Run: headless pygame with SDL's dummy video driver; simulated clock (each Clock.tick advances the game by its frame time, no real sleeping); random seed 0; keys injected as events and as key.get_pressed() state; mouse plan: one left click at the window centre at the start of phase 2, then a move to the lower-right quarter at the start of phase 3.
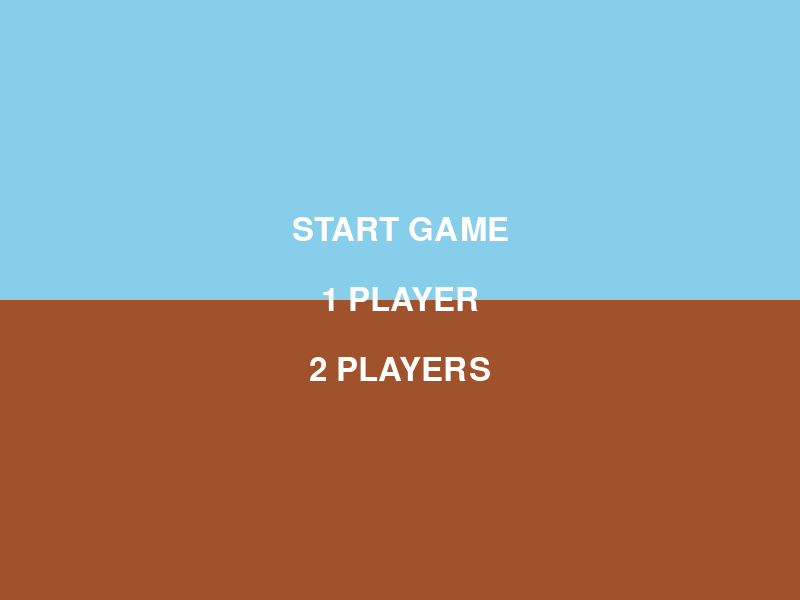
Frame 1 of 4 · flips 1–60 · no input
Frame 2 of 4 · flips 61–180 · clicked the window centre · tapped SPACE, RETURN · held RIGHT (→), D · screen unchanged from frame 1, image omitted
Frame 3 of 4 · flips 181–300 · moved the mouse to the lower-right quarter · held DOWN (↓), S · screen unchanged from frame 2, image omitted
Frame 4 of 4 · flips 301–420 · held LEFT (←), A, UP (↑), W · screen unchanged from frame 3, image omitted

The pygame program that drew these frames:

import pygame
import sys
import pygame.font
pygame.init()
SCREEN_WIDTH = 800
SCREEN_HEIGHT = 600
FPS = 30
BLUE_SKY = (135, 206, 235)
BROWN_GROUND = (160, 82, 45)
WHITE = (255, 255, 255)

screen = pygame.display.set_mode((SCREEN_WIDTH, SCREEN_HEIGHT))
pygame.display.set_caption('Game Menu')
clock = pygame.time.Clock()
font = pygame.font.Font(None, 48)


def draw_text(text, font, color, surface, x, y):
    text_obj = font.render(text, True, color)
    text_rect = text_obj.get_rect(center=(x, y))
    surface.blit(text_obj, text_rect)
    return text_rect


running = True
start_game_rect = None
one_player_rect = None
two_players_rect = None

while running:
    screen.fill(BLUE_SKY)
    pygame.draw.rect(screen, BROWN_GROUND, (0, SCREEN_HEIGHT//2, SCREEN_WIDTH, SCREEN_HEIGHT//2))

    start_game_rect = draw_text('START GAME', font, WHITE, screen, SCREEN_WIDTH // 2, SCREEN_HEIGHT // 2 - 70)
    one_player_rect = draw_text('1 PLAYER', font, WHITE, screen, SCREEN_WIDTH // 2, SCREEN_HEIGHT // 2)
    two_players_rect = draw_text('2 PLAYERS', font, WHITE, screen, SCREEN_WIDTH // 2, SCREEN_HEIGHT // 2 + 70)

    for event in pygame.event.get():
        if event.type == pygame.QUIT:
            running = False
        if event.type == pygame.MOUSEBUTTONDOWN:
            if start_game_rect.collidepoint(event.pos):
                print("START GAME Selected")
            elif one_player_rect.collidepoint(event.pos):
                print("1 PLAYER Mode Selected")
            elif two_players_rect.collidepoint(event.pos):
                print("2 PLAYERS Mode Selected")

    pygame.display.update()
    clock.tick(FPS)

pygame.quit()
sys.exit()
